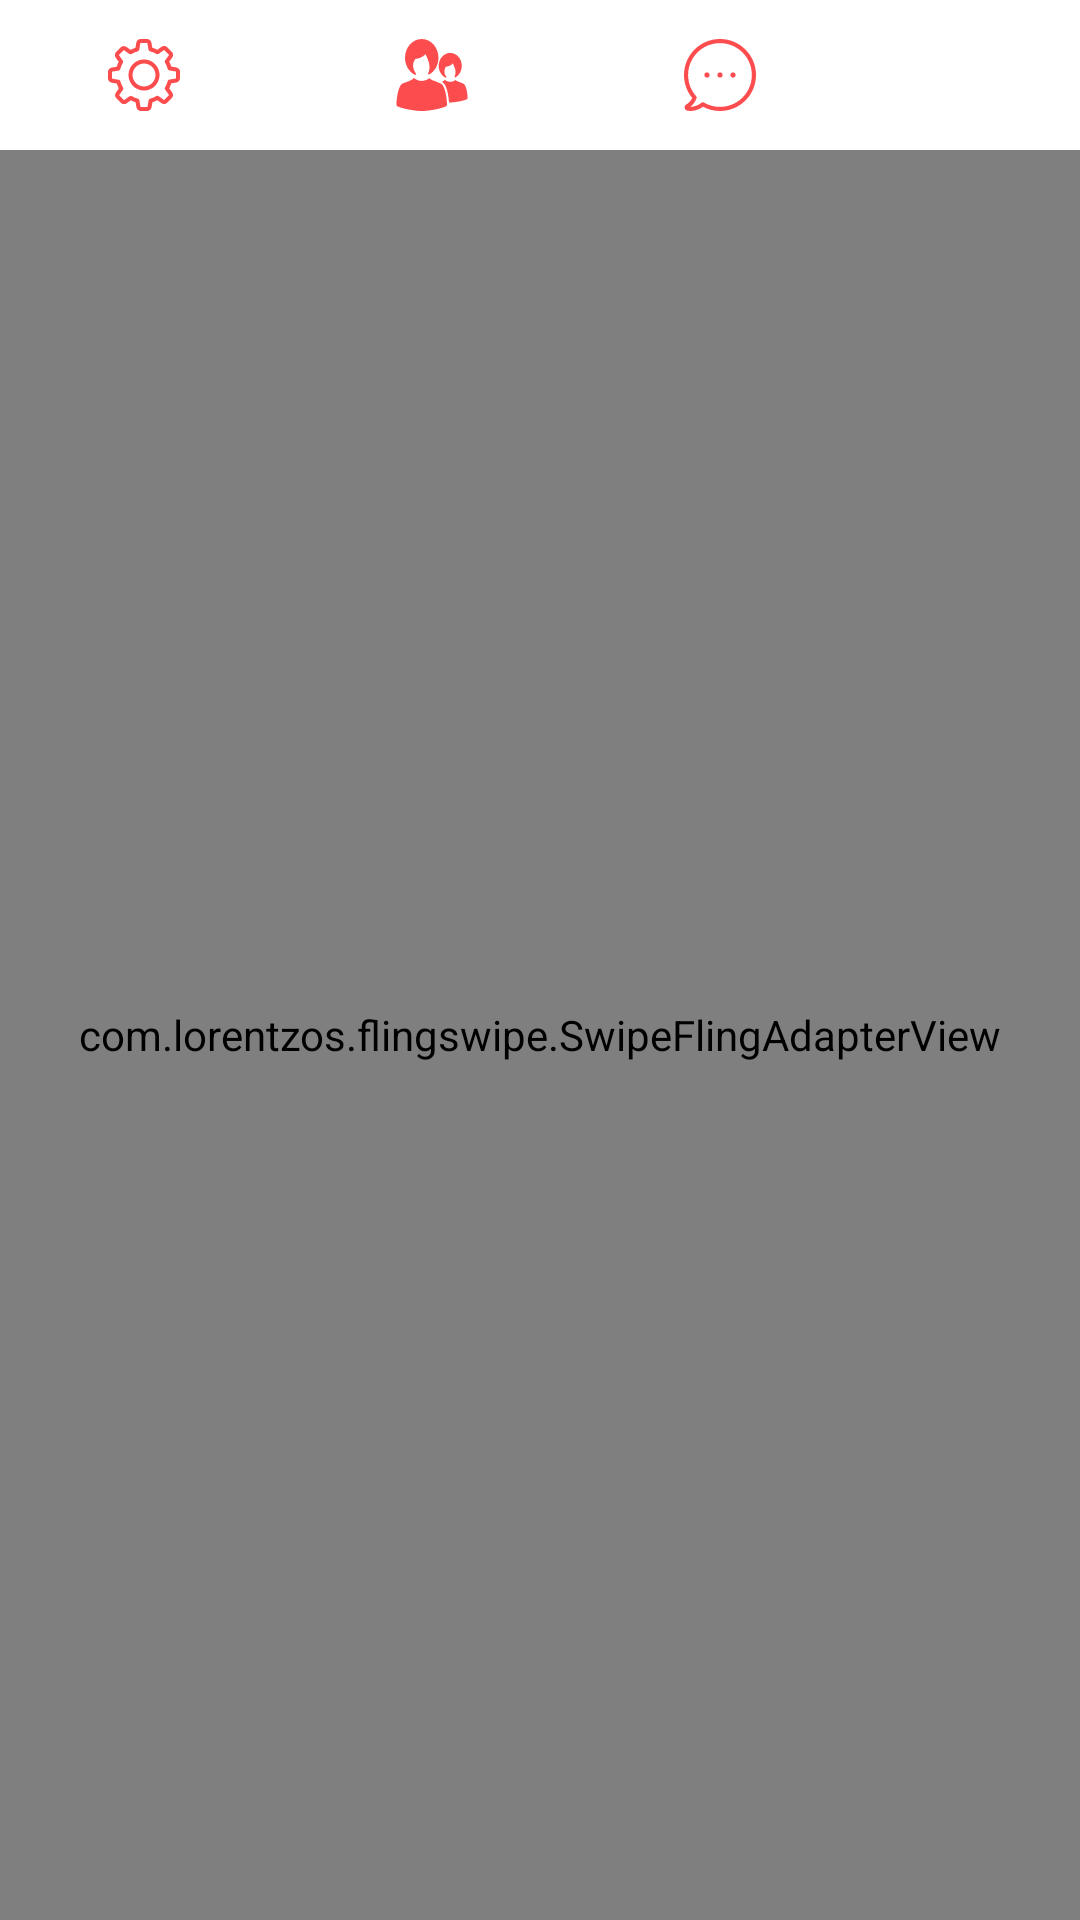

Here is an Android app screen rendered from its layout file. Give the layout XML and the strings, colors and styles it references.
<!-- AndroidManifest.xml: application theme AppTheme -->
<!-- res/layout/activity_main.xml -->
<?xml version="1.0" encoding="utf-8"?>
<LinearLayout xmlns:android="http://schemas.android.com/apk/res/android"
    xmlns:app="http://schemas.android.com/apk/res-auto"
    xmlns:tools="http://schemas.android.com/tools"
    android:layout_width="match_parent"
    android:layout_height="match_parent"
    android:orientation="vertical"
    tools:context="me.ancyphilip.womentor.MainActivity">

    <LinearLayout
        android:layout_width="match_parent"
        android:layout_height="50dp"
        android:orientation="horizontal">

        <ImageButton
            android:layout_width="wrap_content"
            android:layout_height="match_parent"
            android:layout_weight="1"
            android:background="@color/white"
            android:onClick="goToSettings"
            android:src="@drawable/ic_settings"
            android:text="Discover" />


        <ImageButton
            android:layout_width="wrap_content"
            android:layout_height="match_parent"
            android:layout_weight="1"
            android:background="@color/white"
            android:onClick="goToDiscover"
            android:src="@drawable/ic_app_icon"
            android:text="Discover" />

        <ImageButton
            android:layout_width="wrap_content"
            android:layout_height="match_parent"
            android:layout_weight="1"
            android:background="@color/white"
            android:onClick="goToMatches"
            android:src="@drawable/ic_chat"
            android:text="Matches" />

        <ImageButton
            android:layout_width="wrap_content"
            android:layout_height="match_parent"
            android:layout_weight="1"
            android:background="@color/white"
            android:onClick="logoutUser"
            android:src="@drawable/ic_sign_out"
            android:text="Matches" />

    </LinearLayout>

    <com.lorentzos.flingswipe.SwipeFlingAdapterView
        android:id="@+id/frame"
        android:layout_width="match_parent"
        android:layout_height="match_parent"
        android:background="#ffeee9e2"
        app:rotation_degrees="15.5"
        tools:context=".MyActivity" />

</LinearLayout>
<!-- resources referenced by this layout -->
<resources>
  <color name="white">#ffffff</color>
  <!-- drawable ic_app_icon: vector/xml drawable (drawable, 2501 chars, omitted) -->
  <!-- drawable ic_chat (drawable) -->
  <vector android:height="24dp" android:viewportHeight="473.0"
      android:viewportWidth="473.0" android:width="24dp" xmlns:android="http://schemas.android.com/apk/res/android">
      <path android:fillColor="#fc4c4e" android:pathData="M403.6,69.3c-44.7,-44.7 -104,-69.3 -167.2,-69.3s-122.5,24.6 -167.2,69.3c-86.4,86.4 -92.4,224.7 -14.9,318c-7.6,15.3 -19.8,33.1 -37.9,42c-8.7,4.3 -13.6,13.6 -12.1,23.2s8.9,17.1 18.5,18.6c4.5,0.7 10.9,1.4 18.7,1.4c20.9,0 51.7,-4.9 83.2,-27.6c35.1,18.9 73.5,28.1 111.6,28.1c61.2,0 121.8,-23.7 167.4,-69.3c44.7,-44.7 69.3,-104 69.3,-167.2S448.3,114 403.6,69.3zM384.5,384.6c-67.5,67.5 -172,80.9 -254.2,32.6c-5.4,-3.2 -12.1,-2.2 -16.4,2.1c-0.4,0.2 -0.8,0.5 -1.1,0.8c-27.1,21 -53.7,25.4 -71.3,25.4h-0.1c20.3,-14.8 33.1,-36.8 40.6,-53.9c1.2,-2.9 1.4,-5.9 0.7,-8.7c-0.3,-2.7 -1.4,-5.4 -3.3,-7.6c-73.2,-82.7 -69.4,-208.7 8.8,-286.9c81.7,-81.7 214.6,-81.7 296.2,0C466.2,170.1 466.2,302.9 384.5,384.6z"/>
      <path android:fillColor="#fc4c4e" android:pathData="M236.4,236.5m-16.6,0a16.6,16.6 0,1 1,33.2 0a16.6,16.6 0,1 1,-33.2 0"/>
      <path android:fillColor="#fc4c4e" android:pathData="M322,236.5m-16.6,0a16.6,16.6 0,1 1,33.2 0a16.6,16.6 0,1 1,-33.2 0"/>
      <path android:fillColor="#fc4c4e" android:pathData="M150.8,236.5m-16.6,0a16.6,16.6 0,1 1,33.2 0a16.6,16.6 0,1 1,-33.2 0"/>
  </vector>
  <!-- drawable ic_settings: vector/xml drawable (drawable, 3060 chars, omitted) -->
  <style name="AppTheme" parent="Theme.AppCompat.Light.DarkActionBar">
          
          <item name="colorPrimary">@color/stawberry</item>
          <item name="colorPrimaryDark">@color/stawberry</item>
          <item name="colorAccent">@color/colorAccent</item>
          <item name="android:actionBarStyle">@style/MyActionBar</item>
      </style>
  <color name="stawberry">#FC4C4E</color>
  <color name="colorAccent">#FF4081</color>
  <style name="MyActionBar" parent="@android:style/Widget.Holo.Light.ActionBar">
          <item name="android:background">#ffffff</item>
          <item name="android:titleTextStyle">@style/MyActionBarTitleText</item>
      </style>
  <style name="MyActionBarTitleText" parent="@android:style/TextAppearance.Holo.Widget.ActionBar.Title">
          <item name="android:textColor">@color/black</item>
      </style>
  <color name="black">#000000</color>
</resources>
